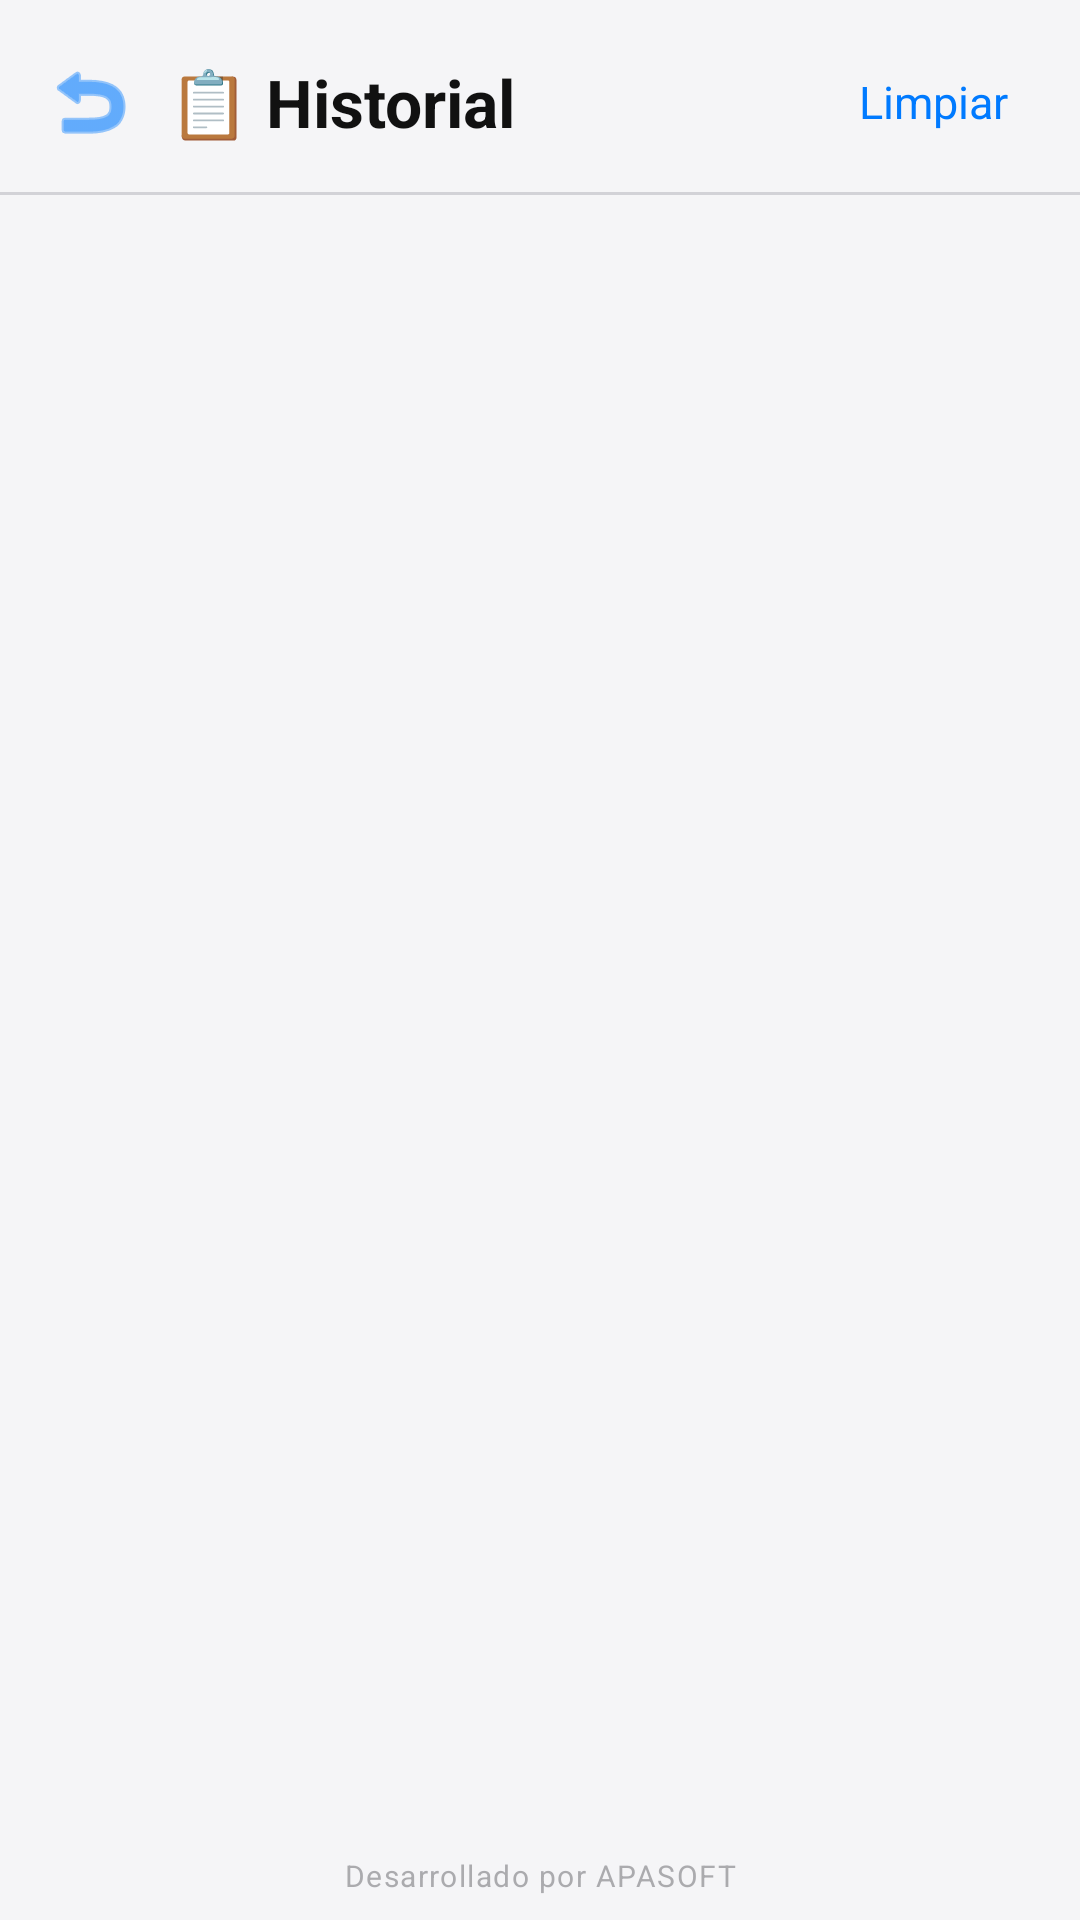

Produce the Android XML layout that renders to this screen, including the resource entries it uses.
<!-- AndroidManifest.xml: application theme Theme.CSP -->
<!-- res/layout/activity_history.xml -->
<?xml version="1.0" encoding="utf-8"?>

<LinearLayout xmlns:android="http://schemas.android.com/apk/res/android"
    android:layout_width="match_parent"
    android:layout_height="match_parent"
    android:orientation="vertical"
    android:background="@color/cs_background">

    <LinearLayout
        android:layout_width="match_parent"
        android:layout_height="wrap_content"
        android:orientation="horizontal"
        android:gravity="center_vertical"
        android:paddingStart="8dp"
        android:paddingEnd="16dp"
        android:paddingTop="12dp"
        android:paddingBottom="8dp"
        android:background="@color/cs_background">

        <ImageButton
            android:id="@+id/btnBack"
            android:layout_width="44dp"
            android:layout_height="44dp"
            android:src="@android:drawable/ic_menu_revert"
            android:background="?attr/selectableItemBackgroundBorderless"
            android:contentDescription="Volver"
            android:tint="@color/cs_primary"/>

        <TextView
            android:id="@+id/tvHistoryTitle"
            android:layout_width="0dp"
            android:layout_height="wrap_content"
            android:layout_weight="1"
            android:text="📋 Historial"
            android:textSize="22sp"
            android:textStyle="bold"
            android:textColor="@color/cs_text_primary"
            android:paddingStart="4dp"/>

        <TextView
            android:id="@+id/btnClearHistory"
            android:layout_width="wrap_content"
            android:layout_height="wrap_content"
            android:text="Limpiar"
            android:textSize="15sp"
            android:textColor="@color/cs_primary"
            android:padding="8dp"/>
    </LinearLayout>

    <View
        android:layout_width="match_parent"
        android:layout_height="1dp"
        android:background="@color/cs_border"/>

    <androidx.recyclerview.widget.RecyclerView
        android:id="@+id/rvHistory"
        android:layout_width="match_parent"
        android:layout_height="0dp"
        android:layout_weight="1"
        android:padding="16dp"
        android:clipToPadding="false"
        android:overScrollMode="never"/>

    <include layout="@layout/footer_apasfot"/>

</LinearLayout>
<!-- res/layout/footer_apasfot.xml (included above) -->
<?xml version="1.0" encoding="utf-8"?>

<TextView
    xmlns:android="http://schemas.android.com/apk/res/android"
    android:id="@+id/tvApasoftFooter"
    android:layout_width="match_parent"
    android:layout_height="wrap_content"
    android:text="Desarrollado por APASOFT"
    android:textSize="10sp"
    android:textColor="@color/cs_text_secondary"
    android:gravity="center"
    android:alpha="0.55"
    android:paddingTop="4dp"
    android:paddingBottom="8dp"
    android:letterSpacing="0.05"/>
<!-- resources referenced by this layout -->
<resources>
  <color name="cs_background">#F5F5F7</color>
  <color name="cs_border">#D2D2D7</color>
  <color name="cs_primary">#007AFF</color>
  <color name="cs_text_primary">#111111</color>
  <color name="cs_text_secondary">#6E6E73</color>
  <style name="Theme.CSP" parent="Theme.MaterialComponents.DayNight.NoActionBar">
          <item name="android:fontFamily">sans-serif</item>
  
          
          <item name="android:windowBackground">@color/cs_background</item>
  
          
          <item name="android:statusBarColor">@android:color/white</item>
          <item name="android:windowLightStatusBar">true</item>
  
          
          <item name="colorPrimary">@color/cs_primary</item>
          <item name="colorPrimaryVariant">@color/cs_primary_dark</item>
          <item name="colorOnPrimary">@android:color/white</item>
  
          
          <item name="colorSurface">@color/cs_card</item>
          <item name="colorOnSurface">@color/cs_text_primary</item>
  
          
          <item name="materialButtonStyle">@style/CSP.Button</item>
      </style>
  <color name="cs_primary_dark">#0051B3</color>
  <color name="cs_card">#FFFFFFFF</color>
  <style name="CSP.Button" parent="Widget.MaterialComponents.Button">
          <item name="android:fontFamily">sans-serif</item>
          <item name="backgroundTint">@color/cs_primary</item>
          <item name="android:textColor">@android:color/white</item>
          <item name="cornerRadius">12dp</item>
      </style>
</resources>
